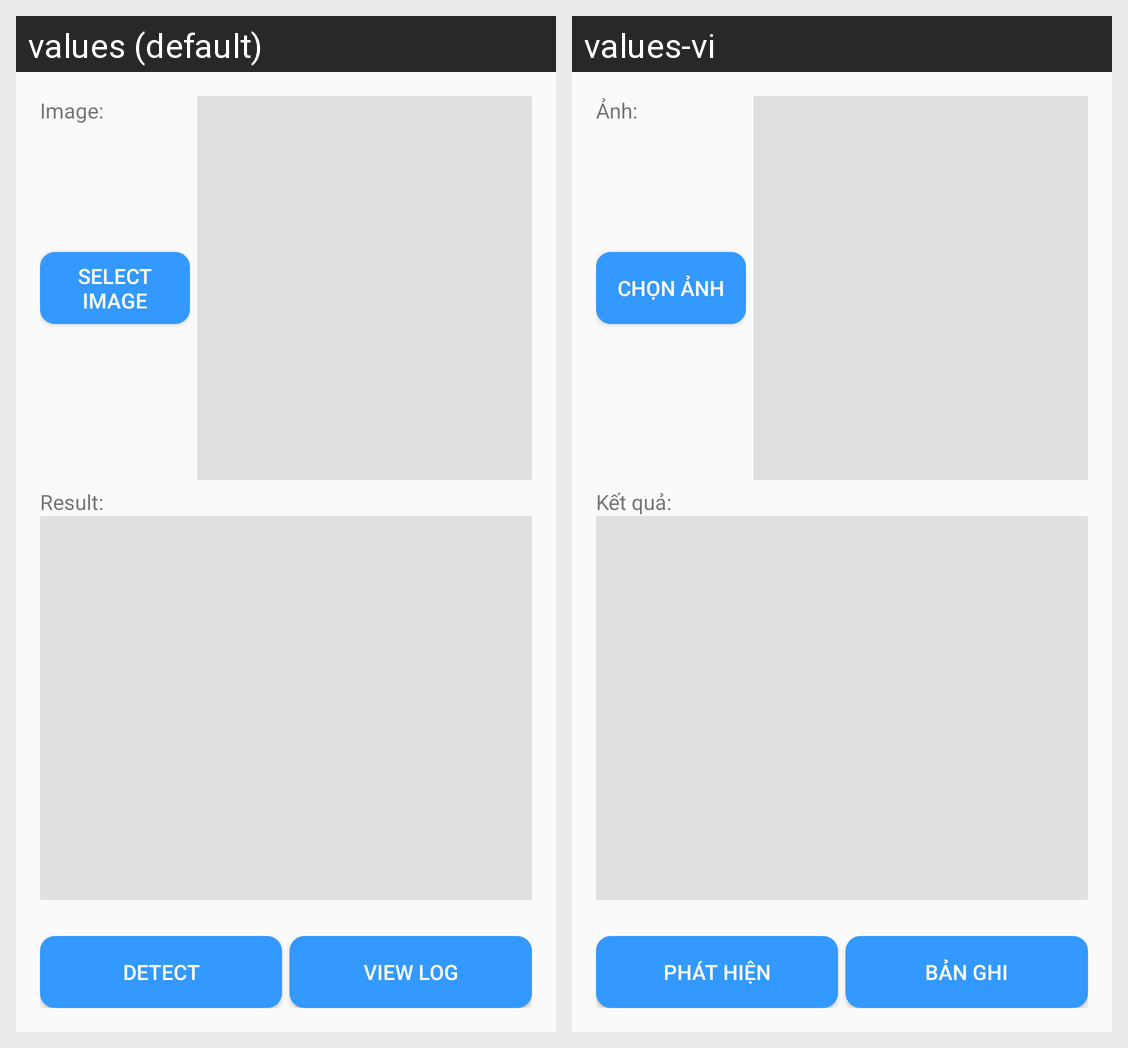

Translations of the strings shown on this Android screen, per locale in the grid:
Android screen res/layout/activity_detection.xml rendered under 2 locales, left to right: values (default), values-vi. Device: Nexus 5 (rendered at 1080×1920; each locale shown at half size, 540×960, under a caption strip naming it); theme AppTheme.
Strings drawn on this screen, with the default value and each locale's value (text and hints the layout hard-codes, and strings that could not be matched under every locale, appear in the picture but are not listed):

image
  values: Image:
  values-vi: Ảnh:

select_image
  values: Select
      Image
  values-vi: Chọn ảnh

result
  values: Result:
  values-vi: Kết quả:

detect
  values: Detect
  values-vi: Phát hiện

view_log
  values: View Log
  values-vi: Bản ghi
